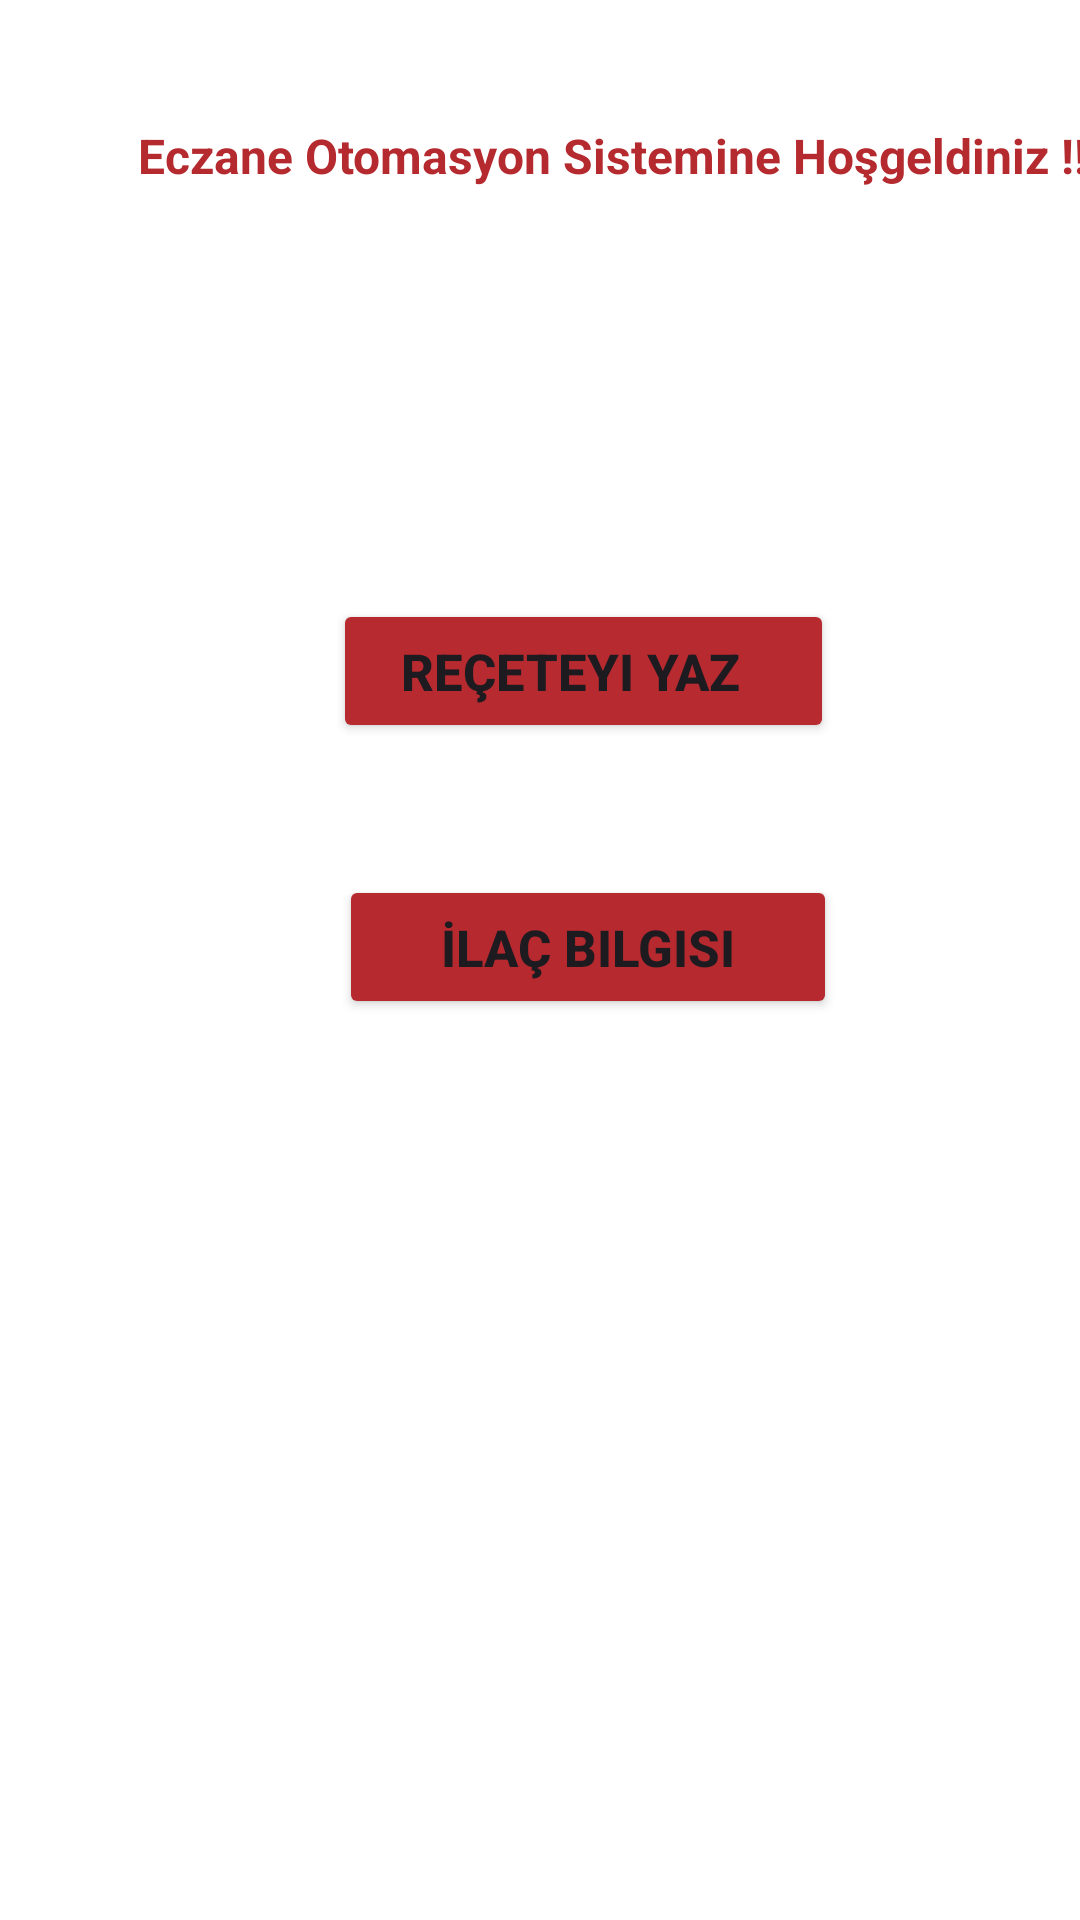

Layout XML and referenced resources for this Android screen:
<!-- AndroidManifest.xml: application theme Theme.PROJE1EczaneOtomasyonUygulaması -->
<!-- res/layout/giris_activity.xml -->
<?xml version="1.0" encoding="utf-8"?>
<RelativeLayout xmlns:android="http://schemas.android.com/apk/res/android"
    xmlns:app="http://schemas.android.com/apk/res-auto"
    xmlns:tools="http://schemas.android.com/tools"
    android:id="@+id/relativeLayout"
    android:layout_width="match_parent"
    android:layout_height="match_parent"
    android:background="#FFFFFF"

    tools:context=".Giris">

    <Button
        android:id="@+id/btn_recete"
        android:layout_width="167dp"
        android:layout_height="wrap_content"
        android:layout_below="@+id/lbl_hosgeldin"
        android:layout_alignParentStart="true"
        android:layout_centerHorizontal="true"
        android:layout_marginStart="111dp"
        android:layout_marginTop="137dp"
        android:backgroundTint="#B72A2F"
        android:text="Reçeteyi Yaz  "
        android:textSize="17sp"
        android:textStyle="bold"
        tools:layout_editor_absoluteX="108dp"
        tools:layout_editor_absoluteY="159dp" />

    <Button
        android:id="@+id/btn_ilac"
        android:layout_width="166dp"
        android:layout_height="wrap_content"
        android:layout_below="@+id/btn_recete"
        android:layout_alignParentStart="true"
        android:layout_centerHorizontal="true"
        android:layout_marginStart="113dp"
        android:layout_marginTop="44dp"
        android:backgroundTint="#B62A2F"
        android:text="İlaç Bilgisi"
        android:textSize="17sp"
        android:textStyle="bold"
        tools:layout_editor_absoluteX="101dp"
        tools:layout_editor_absoluteY="82dp" />

    <TextView
        android:id="@+id/lbl_hosgeldin"
        android:layout_width="392dp"
        android:layout_height="wrap_content"
        android:layout_alignParentStart="true"
        android:layout_alignParentTop="true"
        android:layout_alignParentEnd="true"
        android:layout_centerHorizontal="true"
        android:layout_marginStart="38dp"
        android:layout_marginTop="41dp"
        android:layout_marginEnd="-19dp"
        android:background="#99FFFCFC"
        android:backgroundTint="#FFFFFF"
        android:shadowColor="#251313"
        android:text="  Eczane Otomasyon Sistemine Hoşgeldiniz !!!"
        android:textColor="#B52A2F"
        android:textSize="16sp"
        android:textStyle="bold"
        tools:layout_editor_absoluteX="23dp"
        tools:layout_editor_absoluteY="52dp" />

    <ImageView
        android:id="@+id/img_giris"
        android:layout_width="399dp"
        android:layout_height="225dp"
        android:layout_below="@+id/btn_ilac"
        android:layout_alignParentStart="true"
        android:layout_alignParentEnd="true"
        android:layout_alignParentBottom="true"
        android:layout_centerHorizontal="true"
        android:layout_marginStart="0dp"
        android:layout_marginTop="95dp"
        android:layout_marginEnd="11dp"
        android:layout_marginBottom="1dp"
        app:srcCompat="@drawable/ress"
        tools:layout_editor_absoluteX="2dp"
        tools:layout_editor_absoluteY="208dp" />

</RelativeLayout>
<!-- resources referenced by this layout -->
<resources>
  <style name="Theme.PROJE1EczaneOtomasyonUygulaması" parent="Base.Theme.PROJE1EczaneOtomasyonUygulaması" />
  <style name="Base.Theme.PROJE1EczaneOtomasyonUygulaması" parent="Theme.Material3.DayNight.NoActionBar">
          
          
      </style>
</resources>
